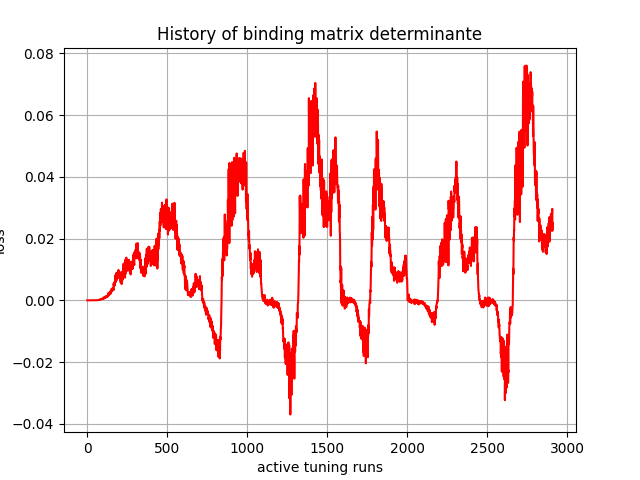

Values plotted in this chart, from the file beside it:
, 0
0, 0.0
1, 2.33e-43
2, -1.0067728e-38
3, -4.3141807e-33
4, -1.2306815e-29
5, -9.5867585e-26
6, -3.910879e-23
7, -3.7758796e-21
8, -3.4172946e-19
9, -6.642358e-17
10, -2.2331134e-15
11, -1.2480518e-14
12, -1.4085433e-13
13, -4.3125494e-13
14, -8.60815e-12
15, 3.769442e-11
16, 1.182411e-10
17, 2.6409389e-10
18, 2.016504e-09
19, 3.123351e-09
20, 7.3925004e-09
21, 1.3198168e-08
22, 2.51429e-08
23, 9.373274e-08
24, 1.3602114e-07
25, 2.0074779e-07
26, 5.018943e-07
27, 5.086612e-07
28, 6.4704693e-07
29, 1.2353398e-06
30, 2.7885424e-06
31, 2.7975802e-06
32, 2.7755357e-06
33, 3.843709e-06
34, 3.62884e-06
35, 4.0185064e-06
36, 4.797354e-06
37, 7.975861e-06
38, 9.571737e-06
39, 9.867483e-06
40, 1.2143875e-05
41, 1.0966574e-05
42, 8.970372e-06
43, 1.0163258e-05
44, 1.7766275e-05
45, 1.6316995e-05
46, 1.4605599e-05
47, 1.611348e-05
48, 1.6965238e-05
49, 1.7474154e-05
50, 2.5491032e-05
51, 3.184916e-05
52, 2.8537752e-05
53, 3.0782314e-05
54, 2.6539086e-05
55, 2.417667e-05
56, 4.5600882e-05
57, 3.5469642e-05
58, 4.2903488e-05
59, 5.062542e-05
... 2,850 more rows
